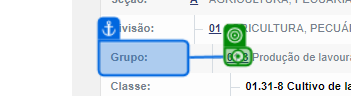
Task: Estrutura Empresarial Robótica
Workflow: FluxoSecaoADivisao01

Step 1: click on the link in window 'IBGE | Concla | Busca online' (chrome.exe)

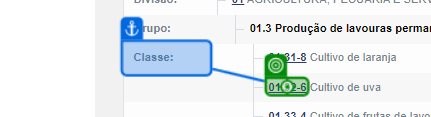
Step 2: click on the link in window 'IBGE | Concla | Busca online' (chrome.exe)

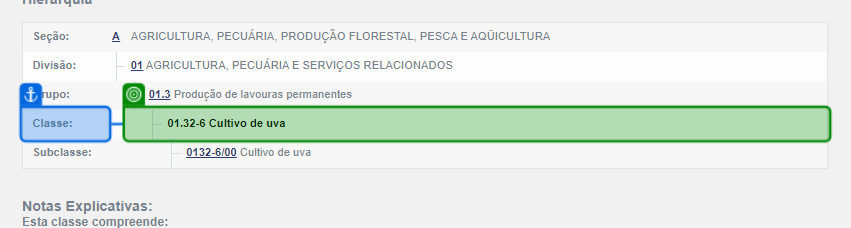
Step 3: get-text from the table cell in window 'IBGE | Concla | Busca online' (chrome.exe)

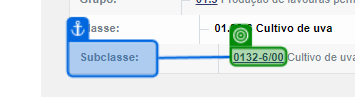
Step 4: get-text from the link in window 'IBGE | Concla | Busca online' (chrome.exe)

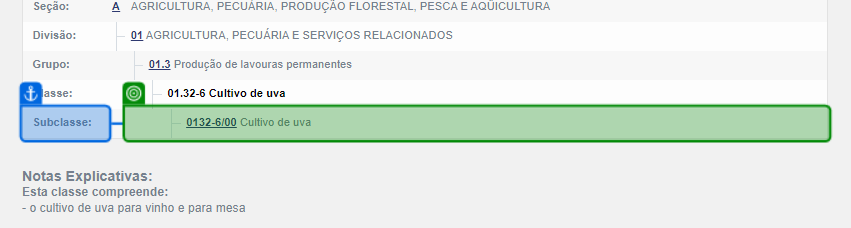
Step 5: get-text from the table cell in window 'IBGE | Concla | Busca online' (chrome.exe)

Step 6: click on the link in window 'IBGE | Concla | Busca online' (chrome.exe) (same screen as step 1)

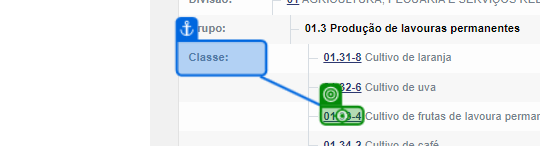
Step 7: click on the link in window 'IBGE | Concla | Busca online' (chrome.exe)

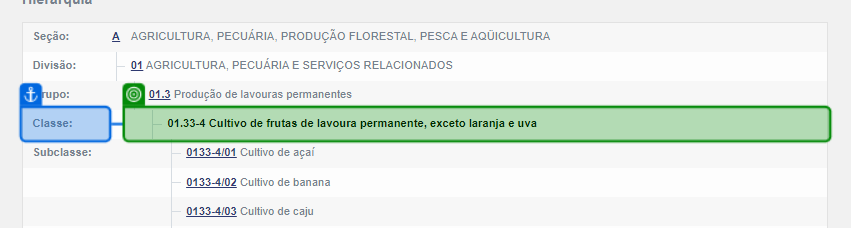
Step 8: get-text from the table cell in window 'IBGE | Concla | Busca online' (chrome.exe)

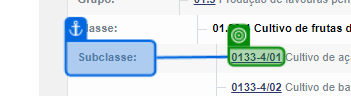
Step 9: get-text from the link in window 'IBGE | Concla | Busca online' (chrome.exe)

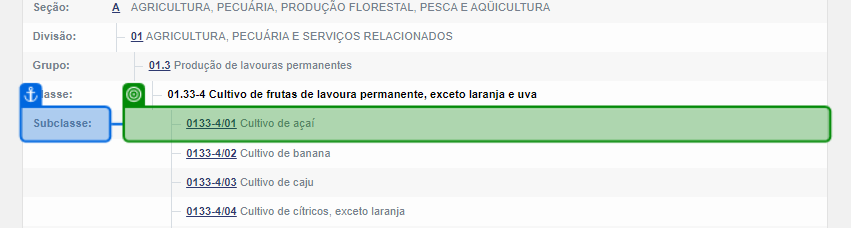
Step 10: get-text from the table cell in window 'IBGE | Concla | Busca online' (chrome.exe)

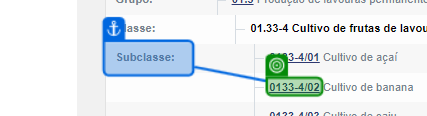
Step 11: get-text from the link in window 'IBGE | Concla | Busca online' (chrome.exe)

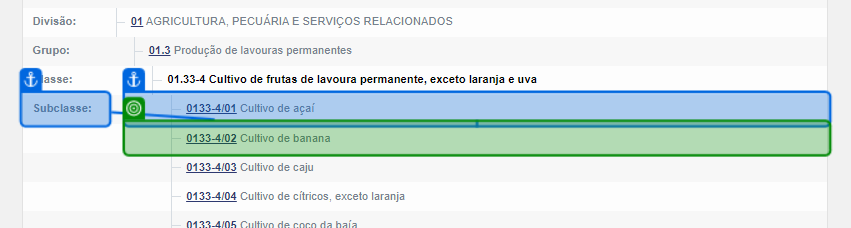
Step 12: get-text from the table cell in window 'IBGE | Concla | Busca online' (chrome.exe)

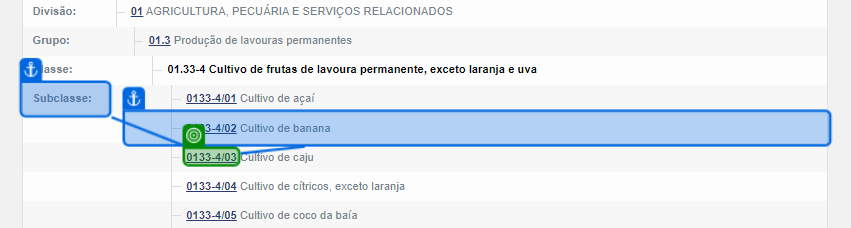
Step 13: get-text from the link in window 'IBGE | Concla | Busca online' (chrome.exe)

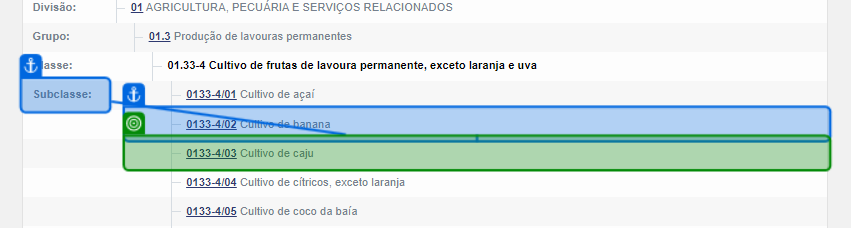
Step 14: get-text from the table cell in window 'IBGE | Concla | Busca online' (chrome.exe)

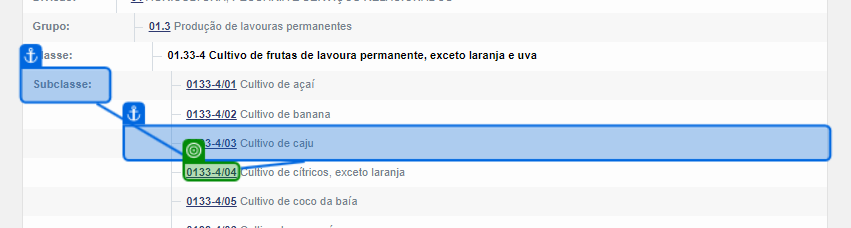
Step 15: get-text from the link in window 'IBGE | Concla | Busca online' (chrome.exe)

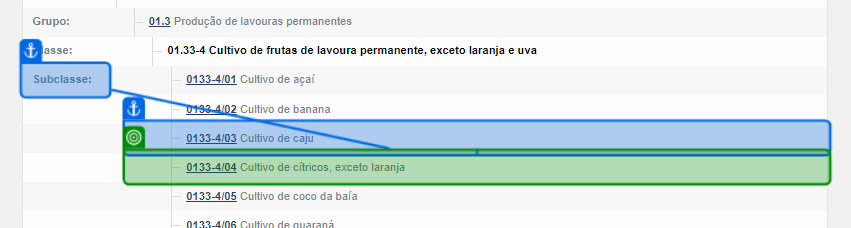
Step 16: get-text from the table cell in window 'IBGE | Concla | Busca online' (chrome.exe)

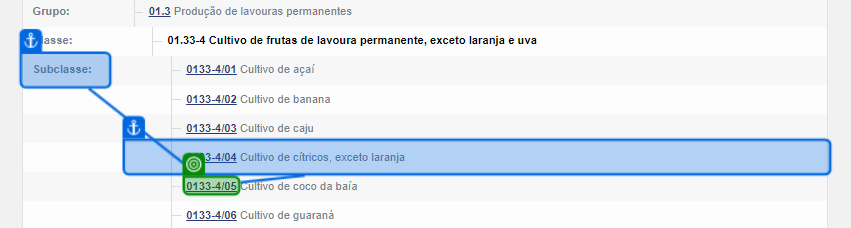
Step 17: get-text from the link in window 'IBGE | Concla | Busca online' (chrome.exe)

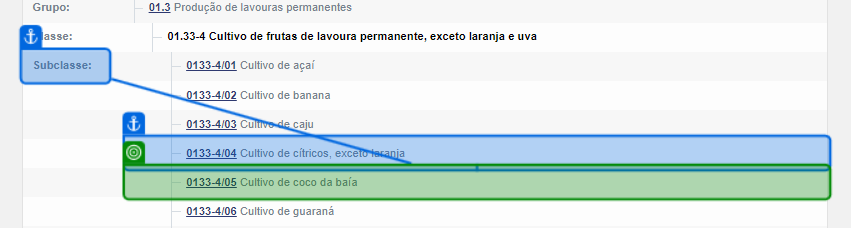
Step 18: get-text from the table cell in window 'IBGE | Concla | Busca online' (chrome.exe)

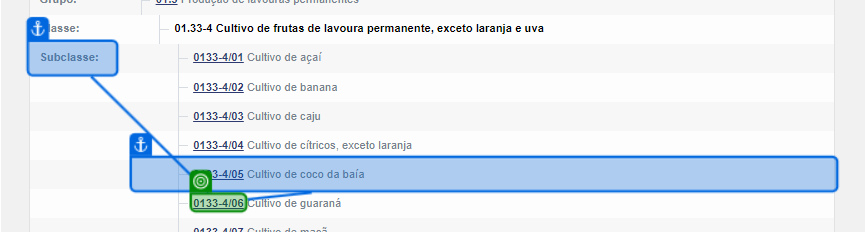
Step 19: get-text from the link in window 'IBGE | Concla | Busca online' (chrome.exe)

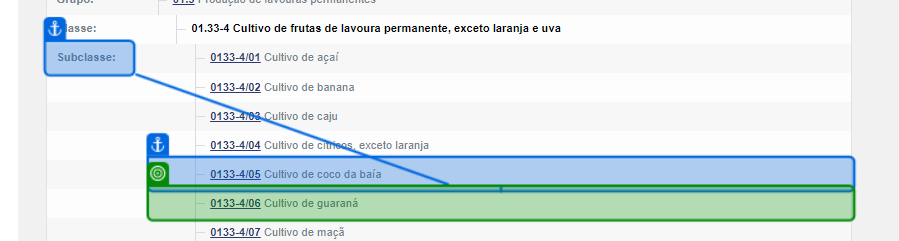
Step 20: get-text from the table cell in window 'IBGE | Concla | Busca online' (chrome.exe)

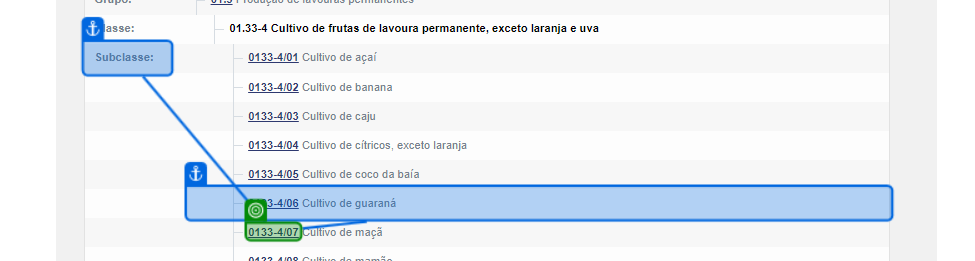
Step 21: get-text from the link in window 'IBGE | Concla | Busca online' (chrome.exe)

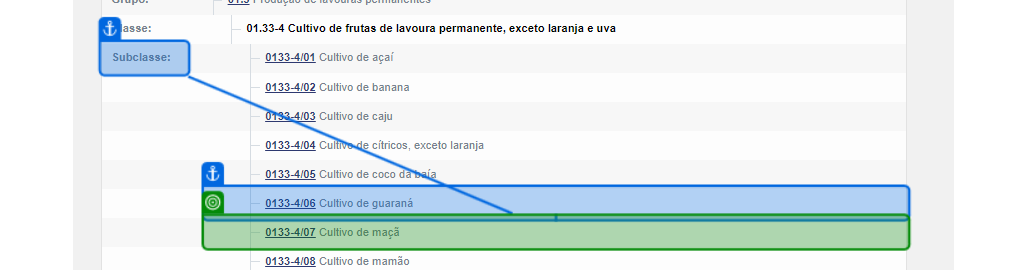
Step 22: get-text from the table cell in window 'IBGE | Concla | Busca online' (chrome.exe)

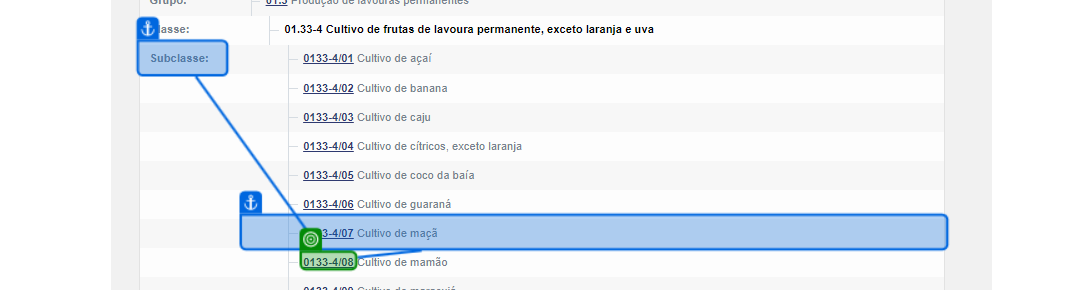
Step 23: get-text from the link in window 'IBGE | Concla | Busca online' (chrome.exe)

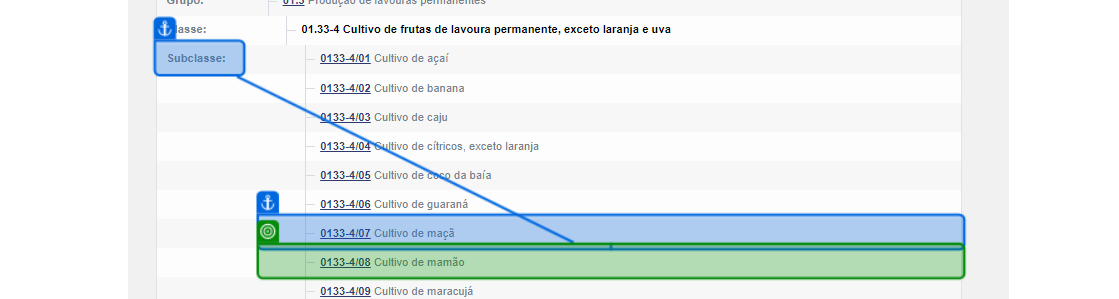
Step 24: get-text from the table cell in window 'IBGE | Concla | Busca online' (chrome.exe)

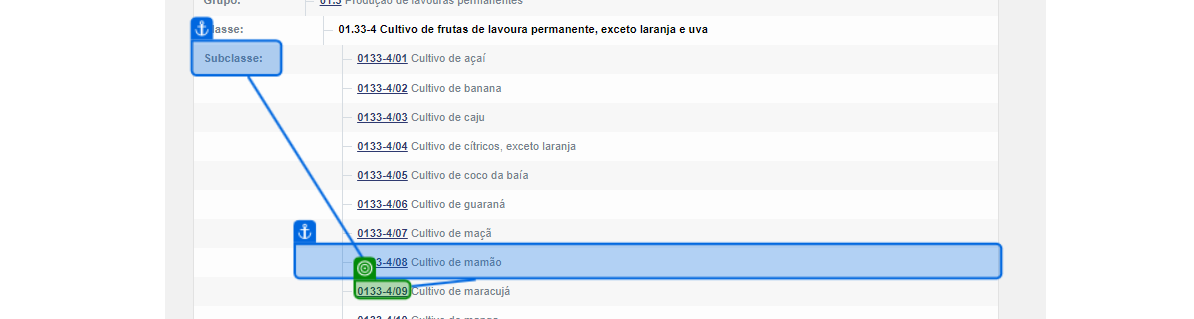
Step 25: get-text from the link in window 'IBGE | Concla | Busca online' (chrome.exe)
